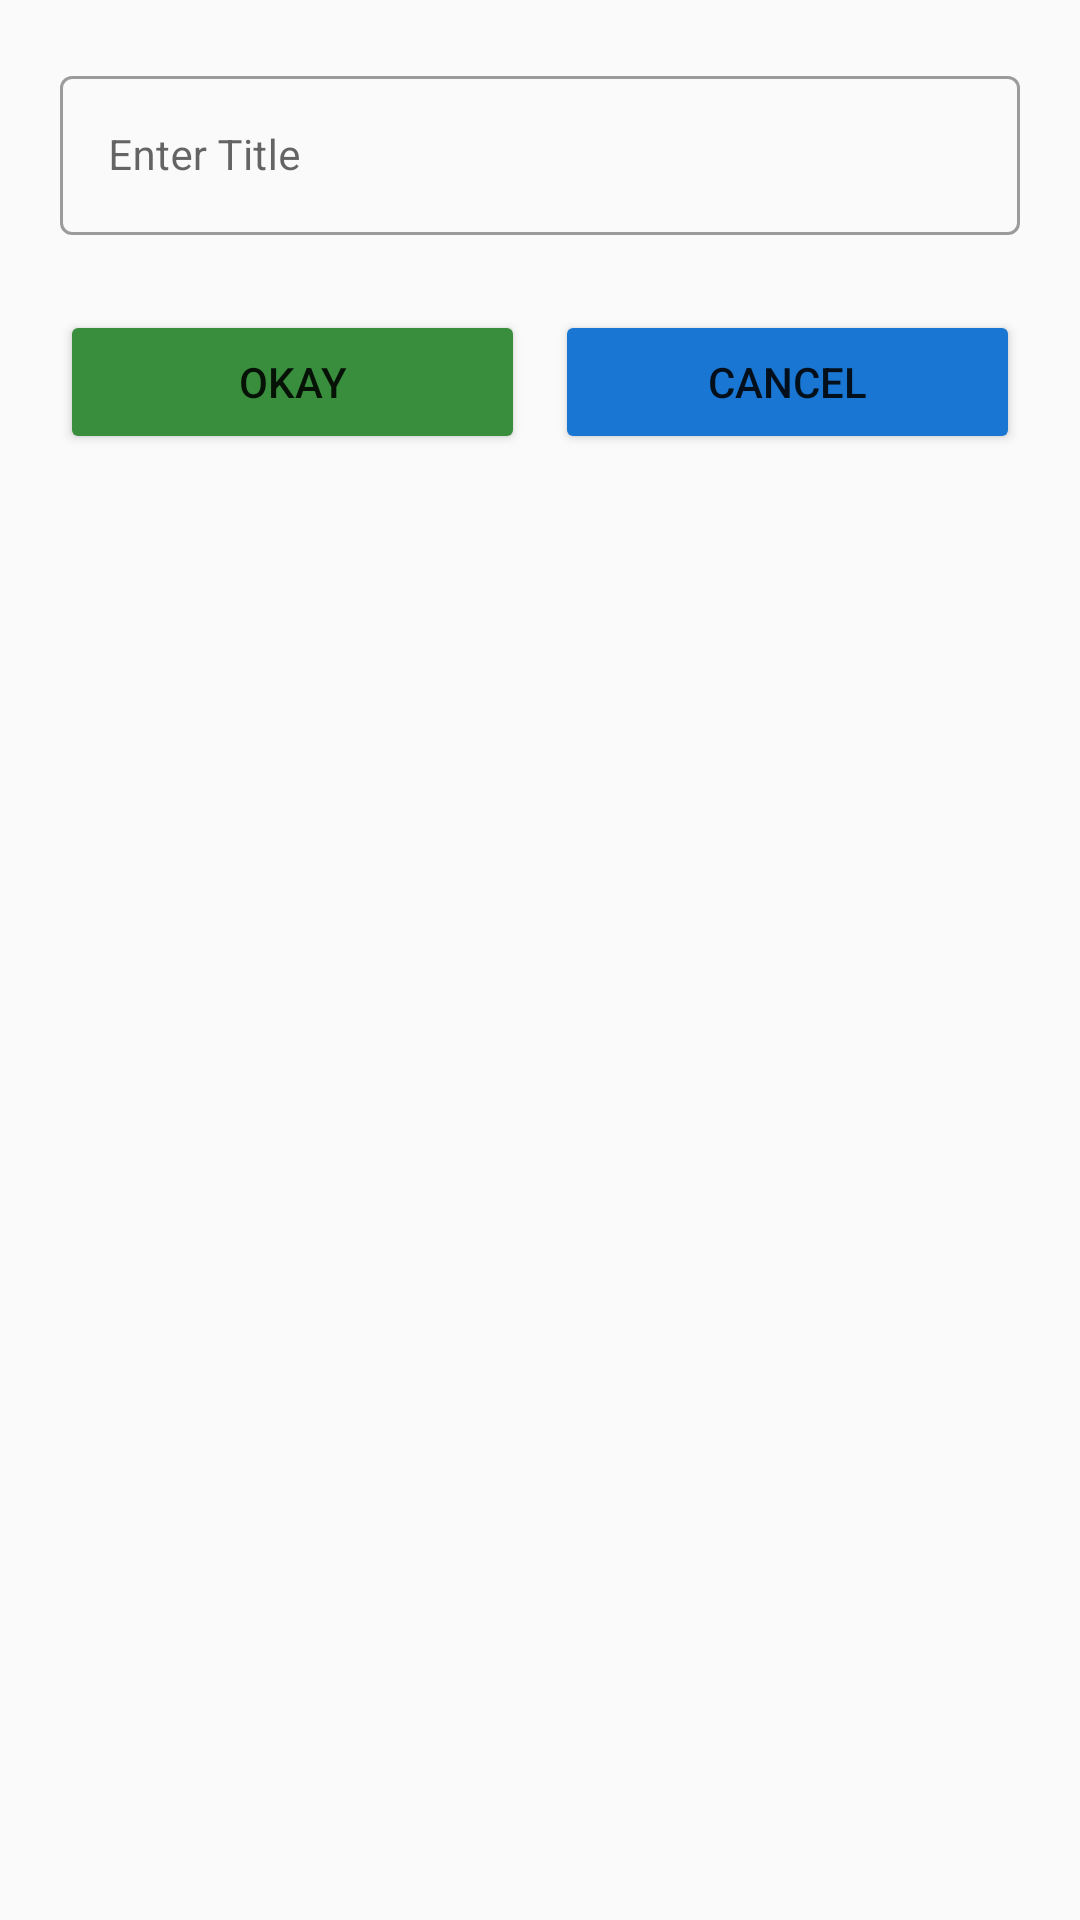

Write the Android layout XML for this screen, with the resource values it uses.
<!-- AndroidManifest.xml: application theme AppTheme -->
<!-- res/layout/alert_dialog.xml -->
<?xml version="1.0" encoding="utf-8"?>
<LinearLayout
    xmlns:android="http://schemas.android.com/apk/res/android"
    xmlns:tools="http://schemas.android.com/tools"
    android:layout_width="match_parent"
    android:layout_height="match_parent"
    android:orientation="vertical">

    <LinearLayout
        android:layout_width="match_parent"
        android:layout_height="wrap_content"
        android:orientation="vertical"
        android:theme="@style/AppTheme.Material">


        <com.google.android.material.textfield.TextInputLayout
            style="@style/Widget.MaterialComponents.TextInputLayout.OutlinedBox"
            android:layout_width="fill_parent"
            android:layout_height="wrap_content"
            android:layout_margin="20dp">

            <com.google.android.material.textfield.TextInputEditText
                android:id="@+id/titleET"
                android:layout_width="fill_parent"
                android:layout_height="wrap_content"
                android:hint="@string/enter_title"
                android:lines="1"
                android:singleLine="true"
                android:textSize="14.0sp" />
        </com.google.android.material.textfield.TextInputLayout>

    </LinearLayout>

    <LinearLayout
        android:layout_width="match_parent"
        android:layout_height="wrap_content"
        android:orientation="horizontal"
        android:layout_marginStart="15dp"
        android:layout_marginBottom="10dp"
        android:layout_marginEnd="15dp"

        tools:ignore="ButtonStyle">
        <Button
            android:id="@+id/okayButton"
            android:layout_width="wrap_content"
            android:layout_height="wrap_content"
            android:text="@string/okay"
            android:layout_weight="1"
            android:layout_margin="5dp"
            android:backgroundTint="@color/green" />
        <Button
            android:id="@+id/cancelButton"
            android:layout_width="wrap_content"
            android:layout_height="wrap_content"
            android:text="@string/cancel"
            android:layout_margin="5dp"
            android:layout_weight="1"
            android:backgroundTint="@color/blue_700" />

    </LinearLayout>

</LinearLayout>
<!-- resources referenced by this layout -->
<resources>
  <color name="blue_700">#1976D2</color>
  <color name="green">#388e3c</color>
  <string name="cancel">Cancel</string>
  <string name="enter_title">Enter Title</string>
  <string name="okay">Okay</string>
  <style name="AppTheme.Material" parent="Theme.MaterialComponents.Light.NoActionBar">
          
          <item name="colorPrimary">@color/blue_700</item>
          <item name="colorPrimaryDark">@color/blue_700</item>
          <item name="colorAccent">@color/colorPrimary</item>
      </style>
  <style name="AppTheme" parent="Theme.AppCompat.Light.DarkActionBar">
          
          <item name="colorPrimary">@color/colorPrimary</item>
          <item name="colorPrimaryDark">@color/colorPrimaryDark</item>
          <item name="colorAccent">@color/pink</item>
      </style>
  <color name="colorPrimary">#130780</color>
  <color name="colorPrimaryDark">#130780</color>
  <color name="pink">#c2185b</color>
</resources>
